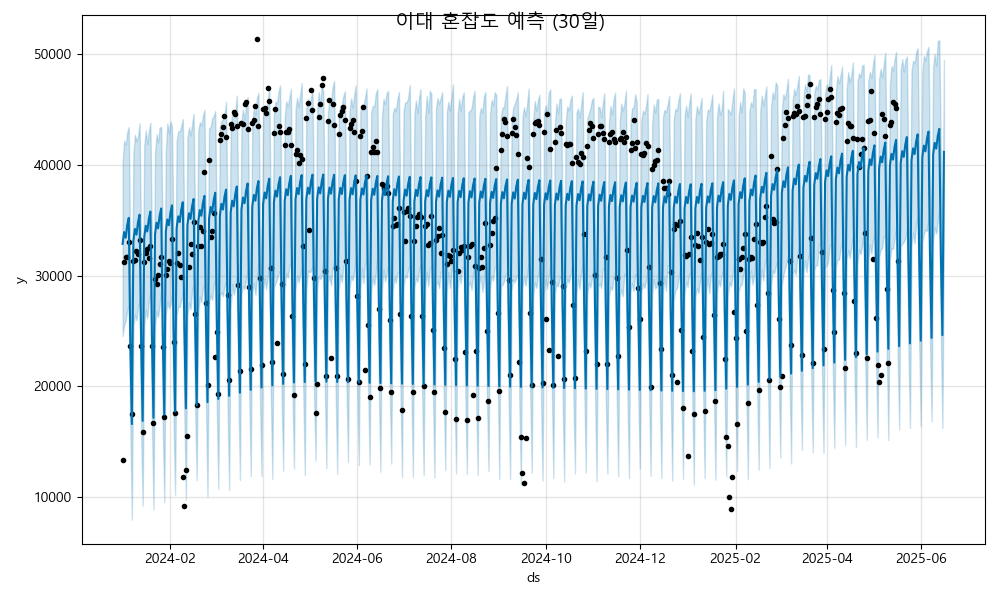

The data file committed next to this chart (first rows):
ds, yhat, yhat_lower, yhat_upper
2024-01-01, 32858, 24535, 40277
2024-01-02, 33929, 25550, 42182
2024-01-03, 33411, 25921, 41816
2024-01-04, 34548, 26893, 42965
2024-01-05, 35208, 27228, 43407
2024-01-06, 23934, 16164, 31167
2024-01-07, 16579, 7941, 24376
2024-01-08, 33142, 25465, 41030
2024-01-09, 34212, 26448, 42711
2024-01-10, 33694, 25958, 42151
2024-01-11, 34831, 27130, 42576
2024-01-12, 35491, 27676, 43768
2024-01-13, 24218, 15661, 32470
2024-01-14, 16863, 9203, 24832
2024-01-15, 33425, 25449, 41684
2024-01-16, 34496, 26900, 43104
2024-01-17, 33978, 26133, 41884
2024-01-18, 35115, 27719, 43053
2024-01-19, 35775, 28384, 43798
2024-01-20, 24501, 16660, 33082
2024-01-21, 17147, 8863, 24300
2024-01-22, 33709, 25429, 40979
2024-01-23, 34779, 26787, 42757
2024-01-24, 34261, 26251, 42041
2024-01-25, 35399, 27339, 43379
2024-01-26, 36058, 28749, 43419
2024-01-27, 24785, 16571, 32182
2024-01-28, 17430, 9511, 25010
2024-01-29, 33992, 26444, 41228
2024-01-30, 35063, 27623, 43758
2024-01-31, 34545, 27085, 42849
2024-02-01, 35682, 27412, 43935
2024-02-02, 36342, 28333, 43405
2024-02-03, 25068, 16836, 33103
2024-02-04, 17714, 10202, 26175
2024-02-05, 34276, 26336, 42136
2024-02-06, 35347, 27210, 43029
2024-02-07, 34828, 27174, 43019
2024-02-08, 35966, 27798, 43514
2024-02-09, 36625, 28527, 44133
2024-02-10, 25352, 17483, 33473
2024-02-11, 17997, 9756, 26276
2024-02-12, 34559, 26430, 42477
2024-02-13, 35630, 27533, 43401
2024-02-14, 35112, 26961, 42644
2024-02-15, 36249, 28603, 43671
2024-02-16, 36909, 29091, 44620
2024-02-17, 25635, 17750, 34196
2024-02-18, 18281, 11512, 26568
2024-02-19, 34843, 26609, 43062
2024-02-20, 35914, 28085, 43851
2024-02-21, 35396, 27569, 43558
2024-02-22, 36533, 28847, 44403
2024-02-23, 37192, 29152, 44974
2024-02-24, 25919, 18464, 33908
2024-02-25, 18564, 10047, 26641
2024-02-26, 35127, 27590, 43318
2024-02-27, 36197, 28207, 43406
2024-02-28, 35679, 27803, 44203
2024-02-29, 36816, 29132, 44384
... 473 more rows
